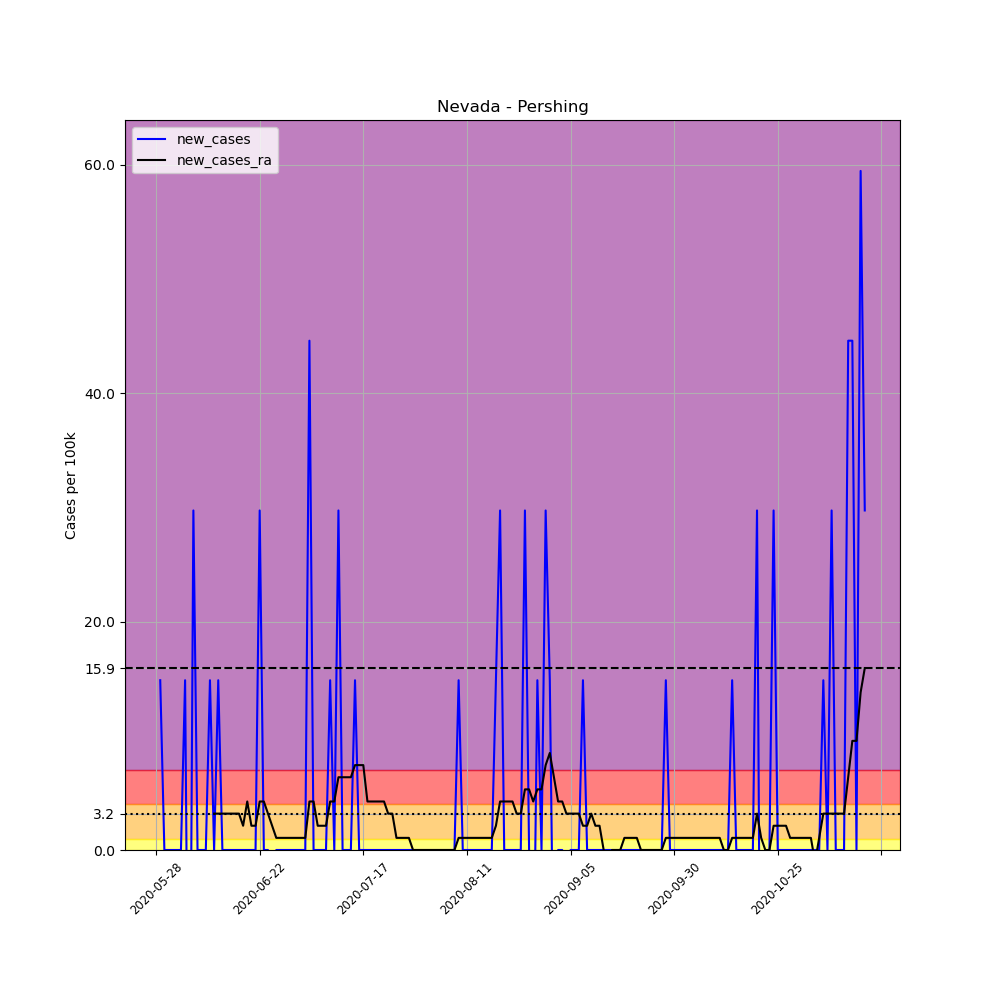

The data file committed next to this chart (first rows):
, date, county, state, fips, cases, deaths, COUNTY, STNAME, CTYNAME, POPESTIMATE2019, per_100k, new_cases, new_cases_ra
687503, 2020-05-28, Pershing, Nevada, 32027, 1, 0, 27, Nevada, Pershing, 6725, 14.87, , 
687504, 2020-05-29, Pershing, Nevada, 32027, 2, 0, 27, Nevada, Pershing, 6725, 29.74, 14.87, 
687505, 2020-05-30, Pershing, Nevada, 32027, 2, 0, 27, Nevada, Pershing, 6725, 29.74, 0.0, 
687506, 2020-05-31, Pershing, Nevada, 32027, 2, 0, 27, Nevada, Pershing, 6725, 29.74, 0.0, 
687507, 2020-06-01, Pershing, Nevada, 32027, 2, 0, 27, Nevada, Pershing, 6725, 29.74, 0.0, 
687508, 2020-06-02, Pershing, Nevada, 32027, 2, 0, 27, Nevada, Pershing, 6725, 29.74, 0.0, 
687509, 2020-06-03, Pershing, Nevada, 32027, 2, 0, 27, Nevada, Pershing, 6725, 29.74, 0.0, 
687510, 2020-06-04, Pershing, Nevada, 32027, 3, 0, 27, Nevada, Pershing, 6725, 44.61, 14.87, 
687511, 2020-06-05, Pershing, Nevada, 32027, 1, 0, 27, Nevada, Pershing, 6725, 14.87, -29.74, 
687512, 2020-06-06, Pershing, Nevada, 32027, 3, 0, 27, Nevada, Pershing, 6725, 44.61, 29.74, 
687513, 2020-06-07, Pershing, Nevada, 32027, 3, 0, 27, Nevada, Pershing, 6725, 44.61, 0.0, 
687514, 2020-06-08, Pershing, Nevada, 32027, 3, 0, 27, Nevada, Pershing, 6725, 44.61, 0.0, 
687515, 2020-06-09, Pershing, Nevada, 32027, 3, 0, 27, Nevada, Pershing, 6725, 44.61, 0.0, 
687516, 2020-06-10, Pershing, Nevada, 32027, 4, 0, 27, Nevada, Pershing, 6725, 59.48, 14.87, 
687517, 2020-06-11, Pershing, Nevada, 32027, 4, 0, 27, Nevada, Pershing, 6725, 59.48, 0.0, 3.186
687518, 2020-06-12, Pershing, Nevada, 32027, 5, 0, 27, Nevada, Pershing, 6725, 74.35, 14.87, 3.186
687519, 2020-06-13, Pershing, Nevada, 32027, 5, 0, 27, Nevada, Pershing, 6725, 74.35, 0.0, 3.186
687520, 2020-06-14, Pershing, Nevada, 32027, 5, 0, 27, Nevada, Pershing, 6725, 74.35, 0.0, 3.186
687521, 2020-06-15, Pershing, Nevada, 32027, 5, 0, 27, Nevada, Pershing, 6725, 74.35, 0.0, 3.186
687522, 2020-06-16, Pershing, Nevada, 32027, 5, 0, 27, Nevada, Pershing, 6725, 74.35, 0.0, 3.186
687523, 2020-06-17, Pershing, Nevada, 32027, 5, 0, 27, Nevada, Pershing, 6725, 74.35, 0.0, 3.186
687524, 2020-06-18, Pershing, Nevada, 32027, 5, 0, 27, Nevada, Pershing, 6725, 74.35, 0.0, 2.124
687525, 2020-06-19, Pershing, Nevada, 32027, 5, 0, 27, Nevada, Pershing, 6725, 74.35, 0.0, 4.249
687526, 2020-06-20, Pershing, Nevada, 32027, 5, 0, 27, Nevada, Pershing, 6725, 74.35, 0.0, 2.124
687527, 2020-06-21, Pershing, Nevada, 32027, 5, 0, 27, Nevada, Pershing, 6725, 74.35, 0.0, 2.124
687528, 2020-06-22, Pershing, Nevada, 32027, 7, 0, 27, Nevada, Pershing, 6725, 104.1, 29.74, 4.249
687529, 2020-06-23, Pershing, Nevada, 32027, 7, 0, 27, Nevada, Pershing, 6725, 104.1, 0.0, 4.249
687530, 2020-06-24, Pershing, Nevada, 32027, 7, 0, 27, Nevada, Pershing, 6725, 104.1, 0.0, 3.186
687531, 2020-06-25, Pershing, Nevada, 32027, 6, 0, 27, Nevada, Pershing, 6725, 89.22, -14.87, 2.124
687532, 2020-06-26, Pershing, Nevada, 32027, 6, 0, 27, Nevada, Pershing, 6725, 89.22, 0.0, 1.062
687533, 2020-06-27, Pershing, Nevada, 32027, 6, 0, 27, Nevada, Pershing, 6725, 89.22, 0.0, 1.062
687534, 2020-06-28, Pershing, Nevada, 32027, 6, 0, 27, Nevada, Pershing, 6725, 89.22, 0.0, 1.062
687535, 2020-06-29, Pershing, Nevada, 32027, 6, 0, 27, Nevada, Pershing, 6725, 89.22, 0.0, 1.062
687536, 2020-06-30, Pershing, Nevada, 32027, 6, 0, 27, Nevada, Pershing, 6725, 89.22, 0.0, 1.062
687537, 2020-07-01, Pershing, Nevada, 32027, 6, 0, 27, Nevada, Pershing, 6725, 89.22, 0.0, 1.062
687538, 2020-07-02, Pershing, Nevada, 32027, 6, 0, 27, Nevada, Pershing, 6725, 89.22, 0.0, 1.062
687539, 2020-07-03, Pershing, Nevada, 32027, 6, 0, 27, Nevada, Pershing, 6725, 89.22, 0.0, 1.062
687540, 2020-07-04, Pershing, Nevada, 32027, 9, 0, 27, Nevada, Pershing, 6725, 133.8, 44.61, 4.249
687541, 2020-07-05, Pershing, Nevada, 32027, 9, 0, 27, Nevada, Pershing, 6725, 133.8, 0.0, 4.249
687542, 2020-07-06, Pershing, Nevada, 32027, 9, 0, 27, Nevada, Pershing, 6725, 133.8, 0.0, 2.124
687543, 2020-07-07, Pershing, Nevada, 32027, 9, 0, 27, Nevada, Pershing, 6725, 133.8, 0.0, 2.124
687544, 2020-07-08, Pershing, Nevada, 32027, 9, 0, 27, Nevada, Pershing, 6725, 133.8, 0.0, 2.124
687545, 2020-07-09, Pershing, Nevada, 32027, 10, 0, 27, Nevada, Pershing, 6725, 148.7, 14.87, 4.249
687546, 2020-07-10, Pershing, Nevada, 32027, 10, 0, 27, Nevada, Pershing, 6725, 148.7, 0.0, 4.249
687547, 2020-07-11, Pershing, Nevada, 32027, 12, 0, 27, Nevada, Pershing, 6725, 178.4, 29.74, 6.373
687548, 2020-07-12, Pershing, Nevada, 32027, 12, 0, 27, Nevada, Pershing, 6725, 178.4, 0.0, 6.373
687549, 2020-07-13, Pershing, Nevada, 32027, 12, 0, 27, Nevada, Pershing, 6725, 178.4, 0.0, 6.373
687550, 2020-07-14, Pershing, Nevada, 32027, 12, 0, 27, Nevada, Pershing, 6725, 178.4, 0.0, 6.373
687551, 2020-07-15, Pershing, Nevada, 32027, 13, 0, 27, Nevada, Pershing, 6725, 193.3, 14.87, 7.435
687552, 2020-07-16, Pershing, Nevada, 32027, 13, 0, 27, Nevada, Pershing, 6725, 193.3, 0.0, 7.435
687553, 2020-07-17, Pershing, Nevada, 32027, 13, 0, 27, Nevada, Pershing, 6725, 193.3, 0.0, 7.435
687554, 2020-07-18, Pershing, Nevada, 32027, 13, 0, 27, Nevada, Pershing, 6725, 193.3, 0.0, 4.249
687555, 2020-07-19, Pershing, Nevada, 32027, 13, 0, 27, Nevada, Pershing, 6725, 193.3, 0.0, 4.249
687556, 2020-07-20, Pershing, Nevada, 32027, 13, 0, 27, Nevada, Pershing, 6725, 193.3, 0.0, 4.249
687557, 2020-07-21, Pershing, Nevada, 32027, 13, 0, 27, Nevada, Pershing, 6725, 193.3, 0.0, 4.249
687558, 2020-07-22, Pershing, Nevada, 32027, 13, 0, 27, Nevada, Pershing, 6725, 193.3, 0.0, 4.249
687559, 2020-07-23, Pershing, Nevada, 32027, 13, 0, 27, Nevada, Pershing, 6725, 193.3, 0.0, 3.186
687560, 2020-07-24, Pershing, Nevada, 32027, 13, 0, 27, Nevada, Pershing, 6725, 193.3, 0.0, 3.186
687561, 2020-07-25, Pershing, Nevada, 32027, 13, 0, 27, Nevada, Pershing, 6725, 193.3, 0.0, 1.062
687562, 2020-07-26, Pershing, Nevada, 32027, 13, 0, 27, Nevada, Pershing, 6725, 193.3, 0.0, 1.062
... 112 more rows
